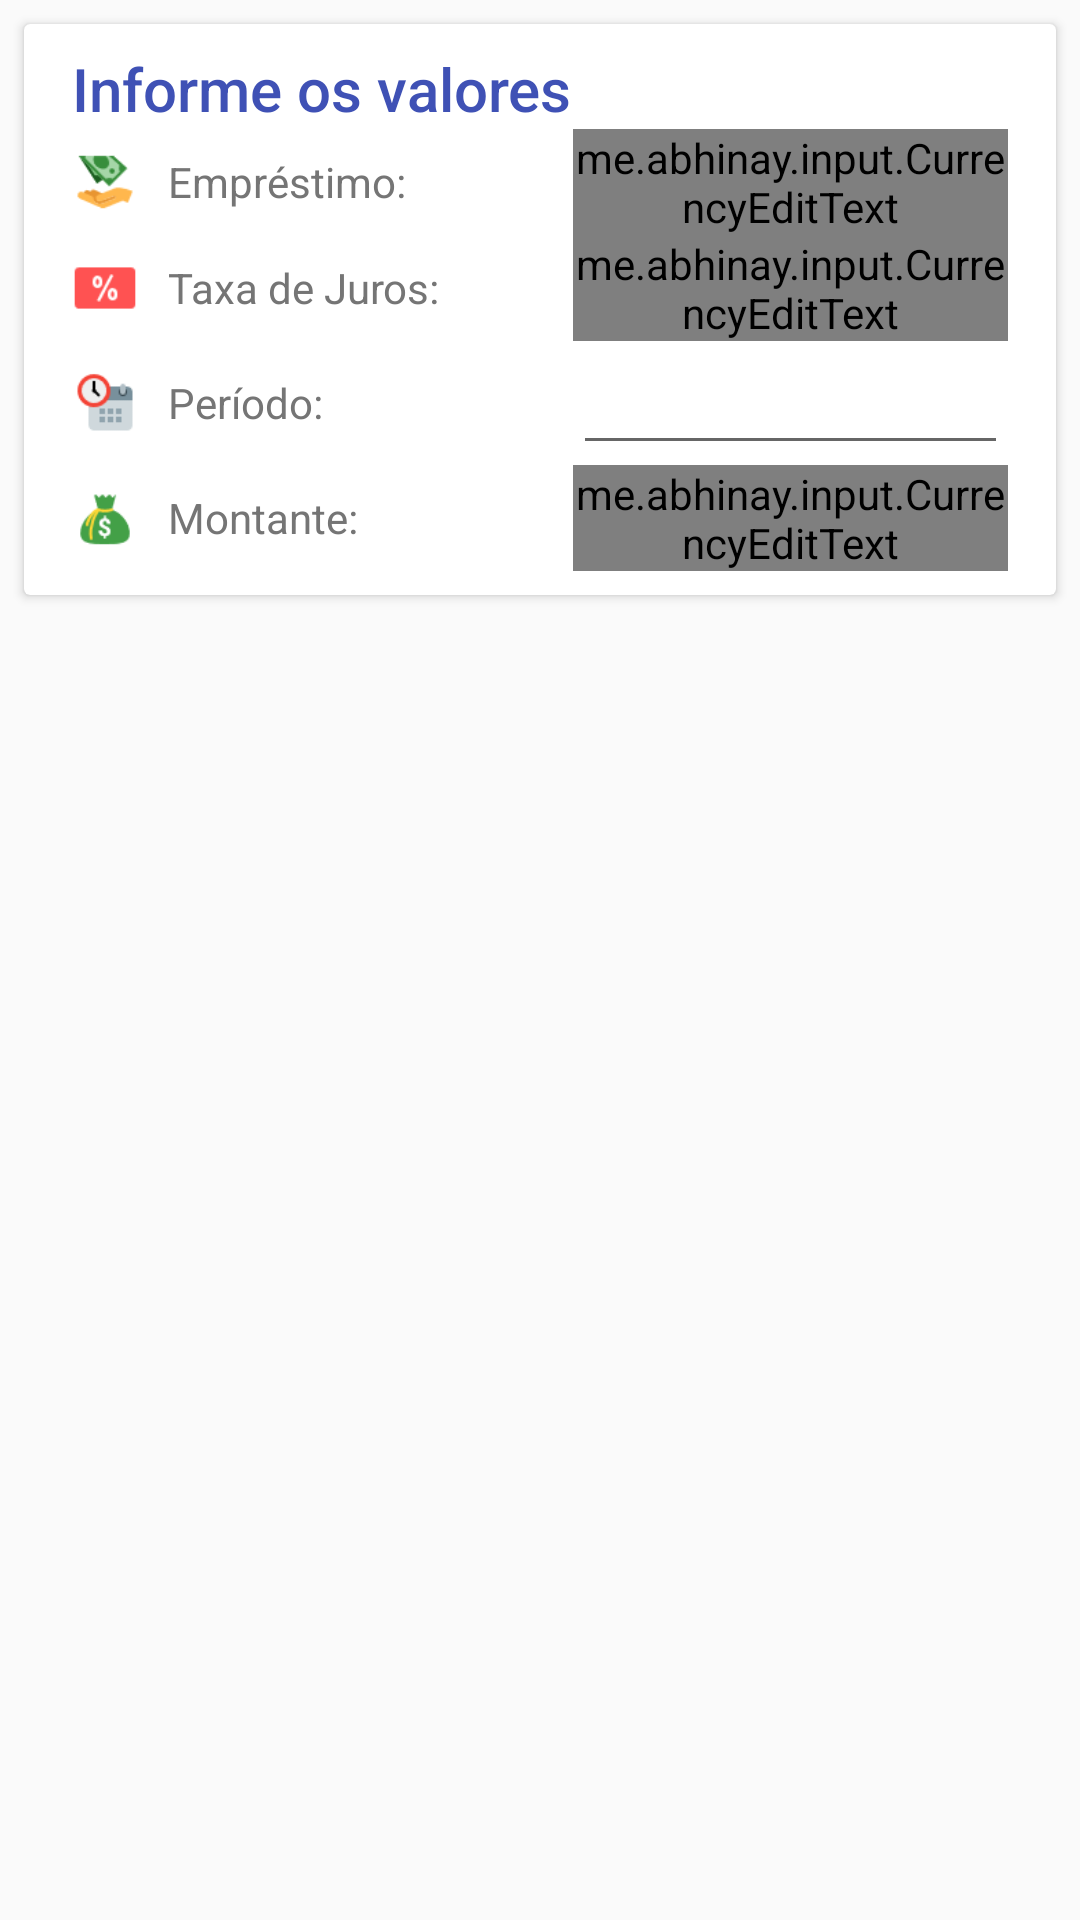

Here is an Android app screen rendered from its layout file. Give the layout XML and the strings, colors and styles it references.
<!-- AndroidManifest.xml: application theme AppTheme -->
<!-- res/layout/simcalc_emprestimo.xml -->
<?xml version="1.0" encoding="utf-8"?>
<androidx.core.widget.NestedScrollView xmlns:android="http://schemas.android.com/apk/res/android"
    xmlns:app="http://schemas.android.com/apk/res-auto"
    android:layout_width="match_parent"
    android:layout_height="wrap_content"
    xmlns:tools="http://schemas.android.com/tools"
    android:orientation="vertical"
    app:layout_behavior="@string/appbar_scrolling_view_behavior">

    <LinearLayout
        android:layout_width="match_parent"
        android:layout_height="wrap_content"
        android:orientation="vertical">

        <androidx.cardview.widget.CardView
            android:layout_width="match_parent"
            android:layout_height="wrap_content"
            android:layout_margin="8dp">

            <LinearLayout
                style="@style/Widget.CardContent"
                android:layout_width="match_parent"
                android:layout_height="wrap_content"
                android:orientation="vertical">

                <TextView style="@style/itemSimcalcTitle"
                    android:text="@string/lbl_calculo"
                    android:layout_width="match_parent"
                    android:layout_height="wrap_content"
                    android:id="@+id/tv_titulo_calculo" />

                <LinearLayout
                android:layout_width="match_parent"
                android:layout_height="wrap_content"
                android:orientation="horizontal">

                    <ImageView
                        android:layout_width="22dp"
                        android:layout_height="22dp"
                        android:layout_gravity="center_vertical"
                        android:background="@mipmap/ic_refund"
                        tools:ignore="ContentDescription" />

                    <TextView
                        android:id="@+id/tv_valor_do_emprestimo"
                        style="@style/itemSubTitle"
                        android:layout_width="match_parent"
                        android:layout_height="match_parent"
                        android:layout_weight="1"
                        android:gravity="center_vertical"
                        android:paddingLeft="10dp"
                        android:paddingStart="10dp"
                        android:text="@string/lbl_valor_do_emprestimo"
                        tools:ignore="RtlSymmetry" />

                    <me.abhinay.input.CurrencyEditText
                        android:layout_width="match_parent"
                        android:layout_height="wrap_content"
                        android:inputType="numberDecimal"
                        android:ems="10"
                        android:layout_gravity="end"
                        android:textAlignment="textEnd"
                        android:id="@+id/et_valor_do_emprestimo"
                        android:layout_weight="1"/>
                </LinearLayout>

                <LinearLayout
                    android:layout_width="match_parent"
                    android:layout_height="wrap_content"
                    android:orientation="horizontal">

                    <ImageView
                        android:layout_width="22dp"
                        android:layout_height="22dp"
                        android:layout_gravity="center_vertical"
                        android:background="@mipmap/ic_loyalty_card"
                        tools:ignore="ContentDescription" />

                    <TextView
                        android:id="@+id/tv_taxa_de_juros"
                        style="@style/itemSubTitle"
                        android:layout_width="match_parent"
                        android:layout_height="match_parent"
                        android:layout_weight="1"
                        android:gravity="center_vertical"
                        android:paddingLeft="10dp"
                        android:paddingStart="10dp"
                        android:text="@string/lbl_taxa_de_juros"
                        tools:ignore="RtlSymmetry" />

                    <me.abhinay.input.CurrencyEditText
                        android:layout_width="match_parent"
                        android:layout_height="wrap_content"
                        android:inputType="numberDecimal"
                        android:layout_gravity="end"
                        android:textAlignment="textEnd"
                        android:ems="10"
                        android:id="@+id/et_taxa_de_juros"
                        android:layout_weight="1" />
                </LinearLayout>

                <LinearLayout
                    android:layout_width="match_parent"
                    android:layout_height="wrap_content"
                    android:orientation="horizontal">

                    <ImageView
                        android:layout_width="22dp"
                        android:layout_height="22dp"
                        android:layout_gravity="center_vertical"
                        android:background="@mipmap/ic_overtime"
                        tools:ignore="ContentDescription" />

                    <TextView
                        android:id="@+id/tv_numero_de_meses"
                        style="@style/itemSubTitle"
                        android:layout_width="match_parent"
                        android:layout_height="match_parent"
                        android:layout_weight="1"
                        android:gravity="center_vertical"
                        android:paddingLeft="10dp"
                        android:paddingStart="10dp"
                        android:text="@string/lbl_periodo"
                        tools:ignore="RtlSymmetry" />

                    <EditText
                        android:layout_width="match_parent"
                        android:layout_height="wrap_content"
                        android:inputType="number"
                        android:layout_gravity="end"
                        android:textAlignment="textEnd"
                        android:ems="10"
                        android:id="@+id/et_numero_de_meses"
                        android:layout_weight="1" />
                </LinearLayout>

                <LinearLayout
                    android:layout_width="match_parent"
                    android:layout_height="wrap_content"
                    android:orientation="horizontal">

                    <ImageView
                        android:layout_width="22dp"
                        android:layout_height="22dp"
                        android:layout_gravity="center_vertical"
                        android:background="@mipmap/ic_money_bag"
                        tools:ignore="ContentDescription" />

                    <TextView
                        android:id="@+id/tv_montante"
                        style="@style/itemSubTitle"
                        android:layout_width="match_parent"
                        android:layout_height="match_parent"
                        android:layout_weight="1"
                        android:gravity="center_vertical"
                        android:paddingLeft="10dp"
                        android:paddingStart="10dp"
                        android:text="@string/lbl_valor_do_montante"
                        tools:ignore="RtlSymmetry" />

                    <me.abhinay.input.CurrencyEditText
                        android:layout_width="match_parent"
                        android:layout_height="wrap_content"
                        android:inputType="numberDecimal"
                        android:layout_gravity="end"
                        android:textAlignment="textEnd"
                        android:ems="10"
                        android:id="@+id/et_montante"
                        android:layout_weight="1" />
                </LinearLayout>

            </LinearLayout>

        </androidx.cardview.widget.CardView>

    </LinearLayout>

</androidx.core.widget.NestedScrollView>
<!-- resources referenced by this layout -->
<resources>
  <!-- mipmap ic_loyalty_card: png bitmap (mipmap-nodpi, 679 bytes) -->
  <!-- mipmap ic_money_bag: png bitmap (mipmap-nodpi, 1513 bytes) -->
  <!-- mipmap ic_overtime: png bitmap (mipmap-nodpi, 1309 bytes) -->
  <!-- mipmap ic_refund: png bitmap (mipmap-nodpi, 1987 bytes) -->
  <string name="lbl_calculo">Informe os valores</string>
  <string name="lbl_periodo">Período:</string>
  <string name="lbl_taxa_de_juros">Taxa de Juros:</string>
  <string name="lbl_valor_do_emprestimo">Empréstimo:</string>
  <string name="lbl_valor_do_montante">Montante:</string>
  <style name="Widget.CardContent" parent="android:Widget">
          <item name="android:paddingLeft">16dp</item>
          <item name="android:paddingRight">16dp</item>
          <item name="android:paddingTop">8dp</item>
          <item name="android:paddingBottom">8dp</item>
      </style>
  <style name="itemSimcalcTitle" parent="AppTheme">
          <item name="android:textColor">@color/colorPrimary</item>
          <item name="android:textStyle">normal</item>
          <item name="android:textAppearance">@style/TextAppearance.AppCompat.Title</item>
      </style>
  <style name="itemSubTitle" parent="AppTheme">
          <item name="android:textColor">@color/colorSecondaryText</item>
          <item name="android:textStyle">normal</item>
          <item name="android:textSize">@dimen/secondary_text_font_size</item>
      </style>
  <style name="AppTheme" parent="Theme.AppCompat.Light.NoActionBar">
          
          <item name="colorPrimary">@color/colorPrimary</item>
          <item name="colorPrimaryDark">@color/colorPrimaryDark</item>
          <item name="colorAccent">@color/colorAccent</item>
      </style>
  <color name="colorPrimary">#3f51b5</color>
  <color name="colorSecondaryText">#757575</color>
  <dimen name="secondary_text_font_size">14sp</dimen>
  <color name="colorPrimaryDark">#303F9F</color>
  <color name="colorAccent">#FF4081</color>
</resources>
